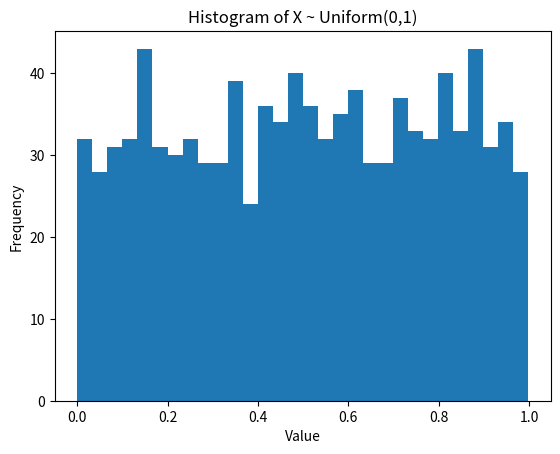

Source code (Python):
import numpy as np
import matplotlib.pyplot as plt

x = np.random.uniform(0, 1, 1000)

plt.hist(x, bins=30)
plt.title("Histogram of X ~ Uniform(0,1)")
plt.xlabel("Value")
plt.ylabel("Frequency")
plt.show()
